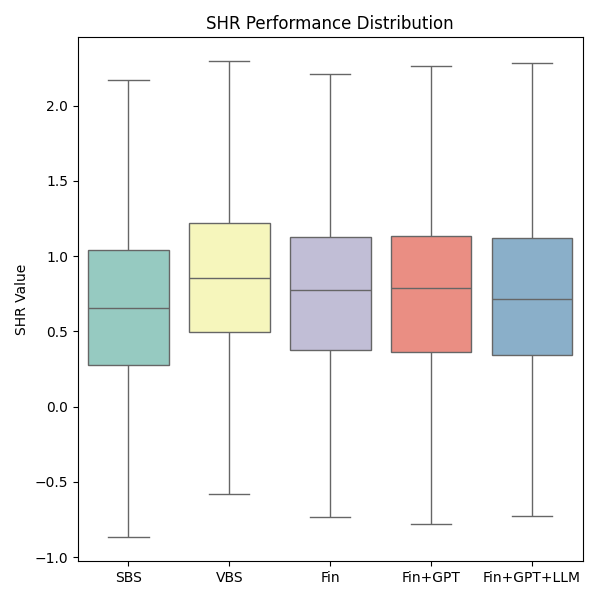

Data behind this chart, as committed beside it:
Instance, SBS, VBS, Fin Selection Result, Fin+GPT Selection Result, Fin+GPT+LLM Selection Result
1, 0.963, 1.484, 1.484, 1.484, 1.484
2, 2.172, 2.292, 2.114, 2.292, 2.172
3, 0.8549, 1.146, 1.046, 1.046, 0.9685
4, 1.319, 1.575, 1.336, 1.575, 1.575
5, 1.551, 1.803, 1.803, 1.643, 1.803
6, 1.335, 1.497, 1.497, 1.308, 1.497
7, 1.038, 1.107, 1.092, 1.092, 1.107
8, 0.9283, 1.052, 1.052, 1.041, 1.052
9, 0.9857, 1.118, 0.9808, 0.9888, 1.044
10, 3.869, 3.87, 3.312, 3.87, 3.465
11, 0.8033, 1.027, 0.8033, 0.7873, 0.9314
12, 1.427, 1.721, 1.721, 1.428, 1.504
13, 1.673, 1.954, 1.954, 1.954, 1.836
14, 1.398, 1.57, 1.57, 1.482, 1.522
15, 1.052, 1.131, 1.087, 1.098, 1.087
16, 0.9273, 1.051, 1.051, 1.01, 1.041
17, 0.9902, 1.123, 1, 1.08, 1.123
18, -0.8652, -0.2876, -0.9726, -1.057, -0.3936
19, 0.7522, 1.261, 1.261, 1.261, 0.8012
20, 1.347, 1.732, 1.732, 1.732, 1.458
21, 1.123, 1.356, 1.279, 1.356, 1.113
22, 0.7858, 0.9124, 0.8427, 0.8156, 0.8427
23, 0.6767, 0.8205, 0.8001, 0.8205, 0.8205
24, 0.7726, 0.9191, 0.7726, 0.8683, 0.8845
25, 2.577, 3.416, 3.416, 2.622, 3.416
26, 2.346, 2.856, 2.856, 2.856, 2.585
27, 1.707, 1.928, 1.928, 1.928, 1.821
28, 1.156, 1.265, 1.131, 1.131, 1.157
29, 0.9724, 1.082, 0.9945, 1.082, 1.082
30, 1.045, 1.153, 1.127, 1.128, 1.045
31, 2.251, 2.605, 2.577, 2.577, 2.577
32, 1.422, 1.624, 1.624, 1.579, 1.624
33, 0.8091, 0.9795, 0.9795, 0.8029, 0.9795
34, 0.6441, 0.8029, 0.8029, 0.7665, 0.7665
35, 0.78, 0.918, 0.8926, 0.8926, 0.5699
36, 0.5113, 0.8501, 0.8501, 0.5113, 0.8259
37, -0.03448, 0.2013, 0.2013, 0.08477, -0.03448
38, -0.05866, 0.1378, 0.1378, 0.1378, 0.0547
39, 0.2777, 0.3796, 0.2777, 0.2777, 0.3796
40, -0.6684, -0.5102, -0.5669, -1.032, -0.5102
41, -0.4532, -0.2649, -0.2649, -0.4307, -0.3989
42, 0.1709, 0.2802, 0.02416, 0.02416, 0.2802
43, -0.1485, 0.7398, 0.7111, 0.01376, -0.3331
44, 0.7735, 1.347, 0.3503, 1.347, 0.7282
45, 1.571, 1.857, 1.577, 1.577, 1.607
46, 0.5892, 0.9319, 0.5097, 0.5892, 0.3019
47, 1.893, 1.893, 1.893, 1.811, 1.811
48, 0.7, 0.9661, 0.7012, 0.6087, 0.9661
49, 1.124, 1.17, 1.17, 1.019, 1.17
50, 1.439, 1.439, 0.9929, 1.439, 1.321
51, 1.15, 1.15, 1.15, 1.066, 1.15
52, 0.9089, 0.9163, 0.9026, 0.9026, 0.9089
53, 0.7969, 0.9098, 0.8047, 0.7969, 0.9098
54, 0.8454, 0.9227, 0.9227, 0.9227, 0.882
55, 4.018, 4.02, 3.982, 3.481, 1.722
56, 0.7541, 0.9781, 0.757, 0.757, 0.757
57, 1.299, 1.362, 1.362, 1.362, 1.196
58, 1.635, 1.635, 1.635, 1.605, 1.409
59, 1.248, 1.255, 1.065, 1.255, 1.153
60, 0.9554, 0.9554, 0.9516, 0.8876, 0.8586
... 702 more rows
